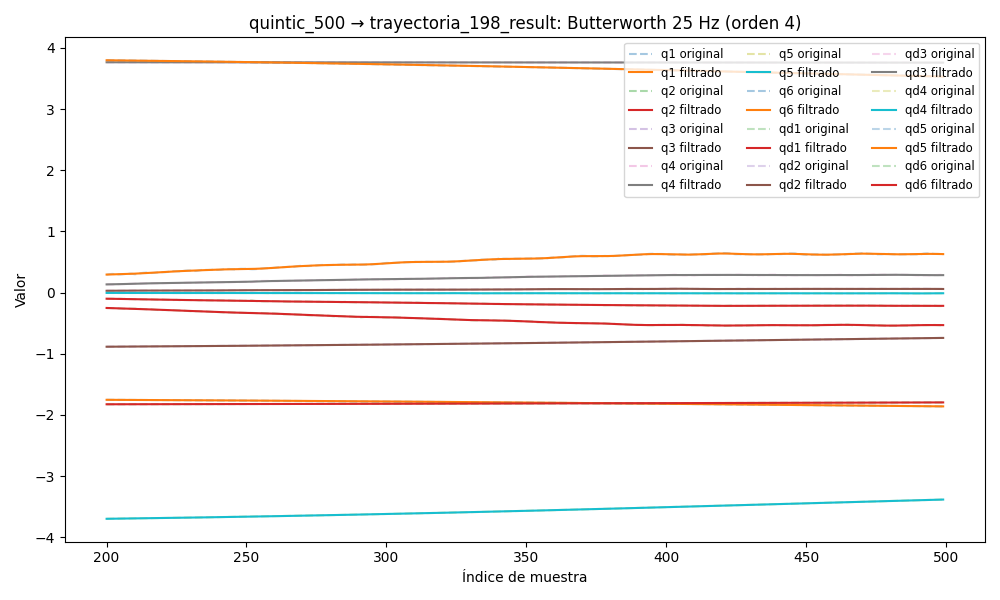

The data file committed next to this chart (first rows):
timestamp, q1, q2, q3, q4, q5, q6, qd1, qd2, qd3, qd4, qd5, qd6, tau1, tau2, tau3, tau4, tau5, tau6
1749036521, -1.736, -1.83, -0.9066, 3.765, -3.745, 3.838, 0.002032, -0.0006192, -6.884055285263918e-05, -0.003501, 0.002957, -0.0004404, -0.1202, 0.7279, 0.8829, 0.3323, 0.2479, 0.06708
1749036521, -1.736, -1.83, -0.9066, 3.765, -3.745, 3.838, 0.001787, -0.000546, -4.168206375440665e-05, -0.00309, 0.002874, -0.0006318, -0.1302, 0.7119, 0.889, 0.3256, 0.2493, 0.05321
1749036521, -1.736, -1.83, -0.9066, 3.765, -3.745, 3.838, 0.001549, -0.0004802, -1.3698212725313635e-05, -0.002697, 0.002793, -0.0008173, -0.1398, 0.7205, 0.8829, 0.3041, 0.2613, 0.04577
1749036521, -1.736, -1.83, -0.9066, 3.765, -3.745, 3.838, 0.001323, -0.0004282, 1.61046439812643e-05, -0.002339, 0.002715, -0.0009902, -0.116, 0.7452, 0.8923, 0.3128, 0.274, 0.04662
1749036521, -1.736, -1.83, -0.9066, 3.765, -3.745, 3.838, 0.001115, -0.000396, 4.845841786365714e-05, -0.002027, 0.002641, -0.001145, -0.1132, 0.7075, 0.8945, 0.3008, 0.2715, 0.06253
1749036521, -1.736, -1.83, -0.9066, 3.765, -3.745, 3.838, 0.0009278, -0.0003881, 8.371838905386081e-05, -0.001768, 0.002572, -0.001277, -0.116, 0.7155, 0.9063, 0.313, 0.2846, 0.04115
1749036521, -1.736, -1.83, -0.9065, 3.765, -3.745, 3.838, 0.0007651, -0.0004076, 0.0001218, -0.001568, 0.002506, -0.001385, -0.1209, 0.6949, 0.9081, 0.3023, 0.2783, 0.03736
1749036521, -1.736, -1.83, -0.9065, 3.765, -3.745, 3.838, 0.0006279, -0.0004562, 0.0001621, -0.001422, 0.002439, -0.001467, -0.09357, 0.7121, 0.9029, 0.2944, 0.2911, 0.05306
1749036521, -1.736, -1.83, -0.9065, 3.765, -3.745, 3.838, 0.0005161, -0.0005335, 0.0002037, -0.001327, 0.00237, -0.001524, -0.1248, 0.7044, 0.9135, 0.2975, 0.2896, 0.06023
1749036521, -1.736, -1.83, -0.9065, 3.765, -3.745, 3.838, 0.0004286, -0.0006375, 0.0002451, -0.001273, 0.002295, -0.001557, -0.1004, 0.7001, 0.8907, 0.3103, 0.2994, 0.06429
1749036521, -1.736, -1.83, -0.9065, 3.765, -3.745, 3.838, 0.0003631, -0.0007645, 0.0002849, -0.001249, 0.002212, -0.00157, -0.1329, 0.6883, 0.9084, 0.2915, 0.2956, 0.05743
1749036521, -1.736, -1.83, -0.9065, 3.765, -3.745, 3.838, 0.0003162, -0.0009091, 0.0003215, -0.001245, 0.002121, -0.001565, -0.1068, 0.6811, 0.9122, 0.3008, 0.2933, 0.02644
1749036521, -1.736, -1.83, -0.9065, 3.765, -3.745, 3.838, 0.0002842, -0.001065, 0.0003535, -0.001249, 0.002022, -0.001546, -0.1093, 0.7061, 0.9078, 0.3018, 0.2948, 0.03565
1749036521, -1.736, -1.83, -0.9065, 3.765, -3.745, 3.838, 0.0002633, -0.001225, 0.0003795, -0.001252, 0.001917, -0.001514, -0.122, 0.7038, 0.9153, 0.2948, 0.282, 0.02969
1749036521, -1.736, -1.83, -0.9065, 3.765, -3.745, 3.838, 0.0002495, -0.001383, 0.0003986, -0.001247, 0.001806, -0.001475, -0.1104, 0.7402, 0.9047, 0.294, 0.2938, 0.05054
1749036521, -1.736, -1.83, -0.9065, 3.765, -3.745, 3.838, 0.000239, -0.001531, 0.0004103, -0.001229, 0.001694, -0.001429, -0.1403, 0.7149, 0.9061, 0.3051, 0.2991, 0.04926
1749036521, -1.736, -1.83, -0.9065, 3.765, -3.745, 3.838, 0.0002289, -0.001665, 0.0004139, -0.001196, 0.001581, -0.001379, -0.1392, 0.7002, 0.9087, 0.307, 0.2969, 0.04225
1749036521, -1.736, -1.83, -0.9065, 3.765, -3.745, 3.838, 0.0002168, -0.001779, 0.0004095, -0.001147, 0.001468, -0.001327, -0.131, 0.6911, 0.9132, 0.3242, 0.3066, 0.04991
1749036521, -1.736, -1.83, -0.9065, 3.765, -3.745, 3.838, 0.000201, -0.001869, 0.0003968, -0.001084, 0.001353, -0.001274, -0.1253, 0.6965, 0.9099, 0.3027, 0.2916, 0.04047
1749036521, -1.736, -1.83, -0.9065, 3.765, -3.745, 3.838, 0.0001809, -0.001935, 0.0003761, -0.001009, 0.001234, -0.001219, -0.1386, 0.6933, 0.8917, 0.3139, 0.3044, 0.03547
1749036521, -1.736, -1.83, -0.9065, 3.765, -3.745, 3.838, 0.0001565, -0.001975, 0.0003477, -0.0009254, 0.001106, -0.001162, -0.1294, 0.6753, 0.9011, 0.3066, 0.3072, 0.06027
1749036521, -1.736, -1.83, -0.9066, 3.765, -3.745, 3.838, 0.000129, -0.001988, 0.0003121, -0.0008377, 0.000964, -0.0011, -0.1559, 0.7072, 0.9115, 0.315, 0.2887, 0.0476
1749036521, -1.736, -1.83, -0.9066, 3.765, -3.745, 3.838, 9.998856558240654e-05, -0.001976, 0.0002703, -0.0007489, 0.0008019, -0.001029, -0.1312, 0.6964, 0.9112, 0.3195, 0.2969, 0.05419
1749036521, -1.736, -1.83, -0.9066, 3.765, -3.745, 3.838, 7.153318958178044e-05, -0.001939, 0.0002239, -0.0006621, 0.0006161, -0.0009452, -0.1294, 0.7053, 0.9092, 0.3284, 0.2962, 0.04777
1749036521, -1.736, -1.83, -0.9066, 3.765, -3.745, 3.838, 4.607658908932677e-05, -0.00188, 0.0001753, -0.0005795, 0.0004055, -0.0008442, -0.1429, 0.6806, 0.8893, 0.3169, 0.2842, 0.0502
1749036521, -1.736, -1.83, -0.9066, 3.765, -3.745, 3.838, 2.5975114660796606e-05, -0.001801, 0.0001277, -0.0005026, 0.0001731, -0.0007221, -0.1393, 0.6909, 0.9065, 0.3446, 0.2932, 0.05805
1749036521, -1.736, -1.83, -0.9066, 3.765, -3.745, 3.838, 1.3201780074445551e-05, -0.001705, 8.553591442652323e-05, -0.0004319, -7.289165230411166e-05, -0.0005769, -0.1655, 0.7148, 0.9127, 0.319, 0.2864, 0.06798
1749036521, -1.736, -1.83, -0.9065, 3.765, -3.745, 3.838, 8.981128387418158e-06, -0.001595, 5.423026177865033e-05, -0.0003671, -0.0003176, -0.0004091, -0.1101, 0.7109, 0.9215, 0.345, 0.279, 0.07706
1749036521, -1.736, -1.83, -0.9065, 3.765, -3.745, 3.838, 1.3423324046160817e-05, -0.001476, 4.045533458896057e-05, -0.0003072, -0.0005396, -0.0002225, -0.1104, 0.7214, 0.9286, 0.3309, 0.2828, 0.09836
1749036521, -1.736, -1.83, -0.9065, 3.765, -3.745, 3.838, 2.518820997103391e-05, -0.00135, 5.18564954629662e-05, -0.000251, -0.0007113, -2.5343948471453776e-05, -0.1206, 0.7425, 0.9335, 0.3592, 0.2812, 0.09122
1749036521, -1.736, -1.83, -0.9065, 3.765, -3.745, 3.838, 4.121218194042694e-05, -0.001222, 9.684458967823466e-05, -0.0001965, -0.0007994, 0.0001692, -0.148, 0.7449, 0.9594, 0.3439, 0.2887, 0.1046
1749036521, -1.736, -1.83, -0.9065, 3.765, -3.745, 3.838, 5.6527966952887595e-05, -0.001096, 0.0001842, -0.000142, -0.0007678, 0.0003433, -0.1293, 0.7217, 0.9642, 0.3573, 0.2968, 0.1076
1749036521, -1.736, -1.83, -0.9065, 3.765, -3.745, 3.838, 6.420072818114455e-05, -0.0009739, 0.0003229, -8.600275800484022e-05, -0.0005791, 0.0004743, -0.1436, 0.7694, 0.9598, 0.357, 0.2737, 0.08513
1749036521, -1.736, -1.83, -0.9065, 3.765, -3.745, 3.838, 5.539536168244666e-05, -0.0008597, 0.000521, -2.7125124595461256e-05, -0.0001988, 0.0005364, -0.1436, 0.7694, 0.9598, 0.357, 0.2737, 0.08513
1749036521, -1.736, -1.83, -0.9065, 3.765, -3.745, 3.838, 1.9580810408388057e-05, -0.0007554, 0.0007858, 3.5307895299507964e-05, 0.0004016, 0.0005014, -0.1533, 0.7347, 0.975, 0.3689, 0.2962, 0.09883
1749036521, -1.736, -1.83, -0.9065, 3.765, -3.745, 3.838, -5.513179003060355e-05, -0.0006628, 0.001123, 0.0001013, 0.001241, 0.0003412, -0.1677, 0.7507, 0.9667, 0.3713, 0.3222, 0.07393
1749036521, -1.736, -1.83, -0.9065, 3.765, -3.745, 3.838, -0.0001815, -0.000583, 0.001537, 0.0001702, 0.002326, 3.008621020083987e-05, -0.1829, 0.7471, 0.9984, 0.3848, 0.3342, 0.06133
1749036521, -1.736, -1.83, -0.9065, 3.765, -3.745, 3.838, -0.0003727, -0.0005166, 0.002028, 0.0002406, 0.003646, -0.0004526, -0.1873, 0.7572, 0.9974, 0.383, 0.3507, 0.0712
1749036521, -1.736, -1.83, -0.9065, 3.765, -3.745, 3.838, -0.0006416, -0.0004634, 0.002597, 0.0003105, 0.005178, -0.00112, -0.2035, 0.7576, 1.022, 0.3869, 0.3746, 0.06162
1749036521, -1.736, -1.83, -0.9065, 3.765, -3.745, 3.838, -0.0009998, -0.0004231, 0.003239, 0.0003773, 0.006879, -0.001977, -0.2044, 0.7944, 1.005, 0.3844, 0.3656, 0.04727
1749036521, -1.736, -1.83, -0.9065, 3.765, -3.745, 3.838, -0.001458, -0.0003946, 0.003948, 0.0004386, 0.008697, -0.003014, -0.2271, 0.7582, 1.009, 0.3831, 0.3649, 0.004377
1749036521, -1.736, -1.83, -0.9065, 3.765, -3.745, 3.838, -0.002023, -0.0003766, 0.004716, 0.0004919, 0.01057, -0.004216, -0.2164, 0.7745, 1.022, 0.3835, 0.389, -0.007936
1749036521, -1.736, -1.83, -0.9065, 3.765, -3.745, 3.838, -0.0027, -0.0003674, 0.005531, 0.0005354, 0.01243, -0.005552, -0.2353, 0.8051, 1.034, 0.3843, 0.3974, -0.02155
1749036521, -1.736, -1.83, -0.9065, 3.765, -3.745, 3.838, -0.00349, -0.0003651, 0.006381, 0.0005677, 0.0142, -0.006987, -0.241, 0.8065, 1.055, 0.3833, 0.4275, -0.023
1749036521, -1.736, -1.83, -0.9065, 3.765, -3.745, 3.838, -0.004389, -0.0003674, 0.007251, 0.0005884, 0.01584, -0.00848, -0.2658, 0.804, 1.06, 0.3858, 0.4381, -0.02631
1749036521, -1.736, -1.83, -0.9065, 3.765, -3.745, 3.838, -0.005389, -0.0003719, 0.008125, 0.0005977, 0.01729, -0.009989, -0.2658, 0.804, 1.06, 0.3858, 0.4381, -0.02631
1749036521, -1.736, -1.83, -0.9065, 3.765, -3.745, 3.838, -0.006476, -0.0003756, 0.008986, 0.0005968, 0.01853, -0.01148, -0.2904, 0.8236, 1.068, 0.3909, 0.4002, -0.04487
1749036521, -1.736, -1.83, -0.9064, 3.765, -3.745, 3.838, -0.007634, -0.0003759, 0.009818, 0.0005871, 0.01954, -0.01292, -0.3163, 0.8135, 1.07, 0.405, 0.395, -0.04296
1749036521, -1.736, -1.83, -0.9064, 3.765, -3.745, 3.838, -0.008838, -0.0003697, 0.01061, 0.0005708, 0.02034, -0.01429, -0.2985, 0.8269, 1.09, 0.3982, 0.4015, -0.03222
1749036521, -1.736, -1.83, -0.9064, 3.765, -3.745, 3.838, -0.01006, -0.000354, 0.01134, 0.0005499, 0.02095, -0.01559, -0.3017, 0.8449, 1.089, 0.3953, 0.4289, -0.0394
1749036521, -1.736, -1.83, -0.9064, 3.765, -3.745, 3.838, -0.01128, -0.000326, 0.01202, 0.0005266, 0.02143, -0.01682, -0.302, 0.8564, 1.101, 0.3952, 0.4315, -0.04159
1749036521, -1.736, -1.83, -0.9064, 3.765, -3.745, 3.838, -0.01246, -0.000283, 0.01262, 0.0005028, 0.02182, -0.01802, -0.2966, 0.8576, 1.107, 0.3974, 0.4326, -0.05094
1749036521, -1.736, -1.83, -0.9063, 3.765, -3.745, 3.838, -0.01358, -0.0002229, 0.01317, 0.00048, 0.0222, -0.0192, -0.3284, 0.8587, 1.106, 0.3883, 0.436, -0.06266
1749036521, -1.736, -1.83, -0.9063, 3.765, -3.745, 3.838, -0.0146, -0.0001442, 0.01365, 0.0004595, 0.02262, -0.02041, -0.3, 0.8669, 1.092, 0.3988, 0.441, -0.0614
1749036521, -1.736, -1.83, -0.9063, 3.765, -3.744, 3.838, -0.01551, -4.5865901905675925e-05, 0.01409, 0.0004418, 0.02316, -0.02167, -0.28, 0.8736, 1.095, 0.3919, 0.4436, -0.07985
1749036521, -1.736, -1.83, -0.9062, 3.765, -3.744, 3.838, -0.01629, 7.222647492218557e-05, 0.01449, 0.0004273, 0.02385, -0.02303, -0.3074, 0.8902, 1.11, 0.3957, 0.4537, -0.09116
1749036521, -1.736, -1.83, -0.9062, 3.765, -3.744, 3.838, -0.01693, 0.0002095, 0.01488, 0.0004157, 0.02475, -0.0245, -0.2872, 0.8963, 1.122, 0.4033, 0.4749, -0.09235
1749036521, -1.736, -1.83, -0.9062, 3.765, -3.744, 3.838, -0.01743, 0.0003649, 0.01526, 0.0004065, 0.02587, -0.02609, -0.2954, 0.9297, 1.118, 0.3992, 0.5048, -0.09208
1749036521, -1.736, -1.83, -0.9062, 3.765, -3.744, 3.838, -0.01779, 0.0005368, 0.01565, 0.000399, 0.02723, -0.02782, -0.2693, 0.9519, 1.124, 0.4011, 0.5058, -0.1111
1749036521, -1.736, -1.83, -0.9061, 3.765, -3.744, 3.838, -0.01802, 0.0007236, 0.01606, 0.0003922, 0.02884, -0.02966, -0.2778, 0.9603, 1.132, 0.3942, 0.5224, -0.1296
... 5,352 more rows
